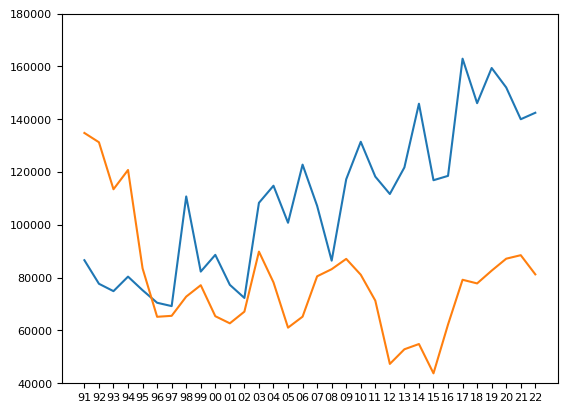

Write the Python code that produced this figure.
import pandas as pd
import matplotlib.pyplot as plt
import matplotlib
matplotlib.rcParams['font.family'] = 'Malgun Gothic'
matplotlib.rcParams['font.size'] = 8
matplotlib.rcParams['axes.unicode_minus'] = False

labels = ['91', '92', '93', '94', '95', '96', '97', '98', '99', '00', '01', '02', '03', '04', '05', '06', '07', '08', '09', '10', '11', '12', '13', '14', '15', '16', '17', '18', '19', '20', '21', '22']
values1 = [86618, 77692, 74897, 80398, 75246, 70498, 69234, 110761, 82308, 88643, 77290, 72321, 108349, 114830, 100803, 122819, 107216, 86443, 117275, 131479, 118282, 111697.638, 121764.5899, 145894.859, 116917.6924, 118563.772, 162956.5374, 146097.3093, 159421.5478, 152048.9512, 140019.4666, 142468.6299]
values2 = [134819, 131295, 113486, 120793, 83534, 65183, 65551, 72827, 77152, 65406, 62710, 67131, 89870, 78221, 61072, 65236, 80522, 83220, 87117, 81114, 71309, 47336.70132, 52878.1468, 54866.3586, 43763.2343, 62261.97658, 79206.00723, 77825.58338, 82664.04193, 87189.85018, 88519.67204, 81261.47254]

plt.plot(labels, values1, values2)
plt.ylim(40000, 180000)